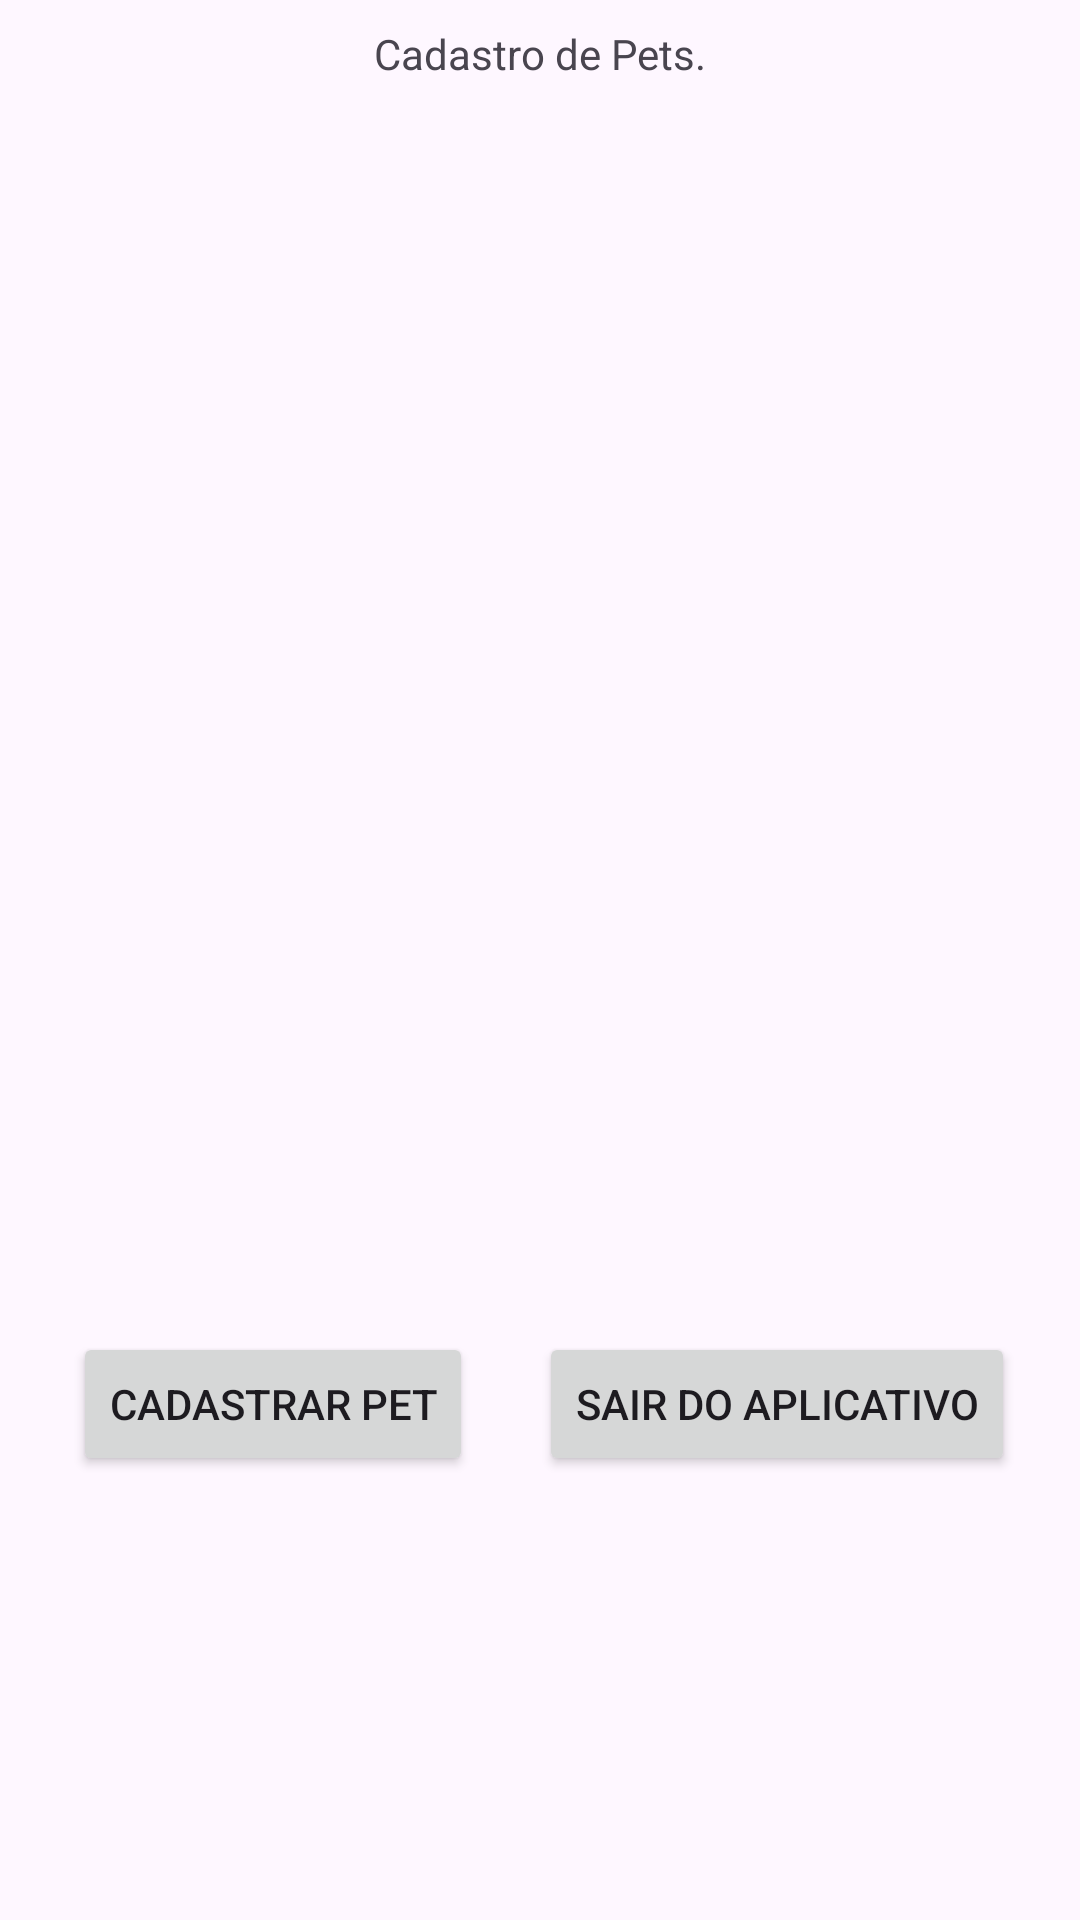

Write the Android layout XML for this screen, with the resource values it uses.
<!-- AndroidManifest.xml: application theme Theme.PROJETOAV2PDM -->
<!-- res/layout/activity_main.xml -->
<?xml version="1.0" encoding="utf-8"?>
<androidx.constraintlayout.widget.ConstraintLayout xmlns:android="http://schemas.android.com/apk/res/android"
    xmlns:app="http://schemas.android.com/apk/res-auto"
    xmlns:tools="http://schemas.android.com/tools"
    android:layout_width="match_parent"
    android:layout_height="match_parent"
    tools:context=".MainActivity">

    <ListView
        android:id="@+id/lista"
        android:layout_width="312dp"
        android:layout_height="388dp"
        android:layout_marginStart="8dp"
        android:layout_marginLeft="8dp"
        android:layout_marginTop="36dp"
        android:layout_marginEnd="8dp"
        android:layout_marginRight="8dp"
        app:layout_constraintEnd_toEndOf="parent"
        app:layout_constraintStart_toStartOf="parent"
        app:layout_constraintTop_toTopOf="parent"></ListView>

    <Button
        android:id="@+id/btSair"
        android:layout_width="wrap_content"
        android:layout_height="wrap_content"
        android:layout_marginStart="8dp"
        android:layout_marginLeft="8dp"
        android:layout_marginTop="20dp"
        android:layout_marginEnd="8dp"
        android:layout_marginRight="8dp"
        android:onClick="sair"
        android:text="Sair do Aplicativo"
        app:layout_constraintEnd_toEndOf="parent"
        app:layout_constraintStart_toEndOf="@+id/btIncluir"
        app:layout_constraintTop_toBottomOf="@+id/lista" />

    <TextView
        android:id="@+id/textView"
        android:layout_width="wrap_content"
        android:layout_height="wrap_content"
        android:layout_marginStart="8dp"
        android:layout_marginLeft="8dp"
        android:layout_marginTop="8dp"
        android:layout_marginEnd="8dp"
        android:layout_marginRight="8dp"
        android:layout_marginBottom="8dp"
        android:text="Cadastro de Pets."
        app:layout_constraintBottom_toTopOf="@+id/lista"
        app:layout_constraintEnd_toEndOf="parent"
        app:layout_constraintStart_toStartOf="parent"
        app:layout_constraintTop_toTopOf="parent"
        app:layout_constraintVertical_bias="0.457" />

    <Button
        android:id="@+id/btIncluir"
        android:layout_width="wrap_content"
        android:layout_height="wrap_content"
        android:layout_marginStart="8dp"
        android:layout_marginLeft="8dp"
        android:layout_marginTop="20dp"
        android:layout_marginEnd="8dp"
        android:layout_marginRight="8dp"
        android:onClick="IncluirPet"
        android:text="Cadastrar pet"
        app:layout_constraintEnd_toEndOf="parent"
        app:layout_constraintHorizontal_bias="0.078"
        app:layout_constraintStart_toStartOf="parent"
        app:layout_constraintTop_toBottomOf="@+id/lista" />


</androidx.constraintlayout.widget.ConstraintLayout>
<!-- resources referenced by this layout -->
<resources>
  <style name="Theme.PROJETOAV2PDM" parent="Base.Theme.PROJETOAV2PDM" />
  <style name="Base.Theme.PROJETOAV2PDM" parent="Theme.Material3.DayNight.NoActionBar">
          
          
      </style>
</resources>
